Photos from the image-classification dataset "data" in the GitHub repository yogay2021/ChineseChess-Project. Its 9 classes are: cannon, car, elephant, general, horse, marshal, minister, scholar, solider.

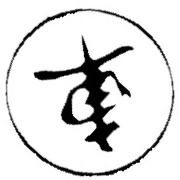
Label: car

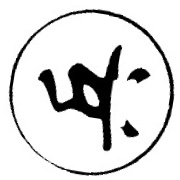
Label: solider

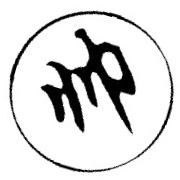
Label: marshal

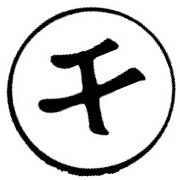
Label: scholar

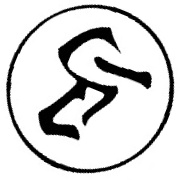
Label: horse

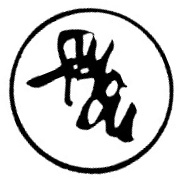
Label: elephant
